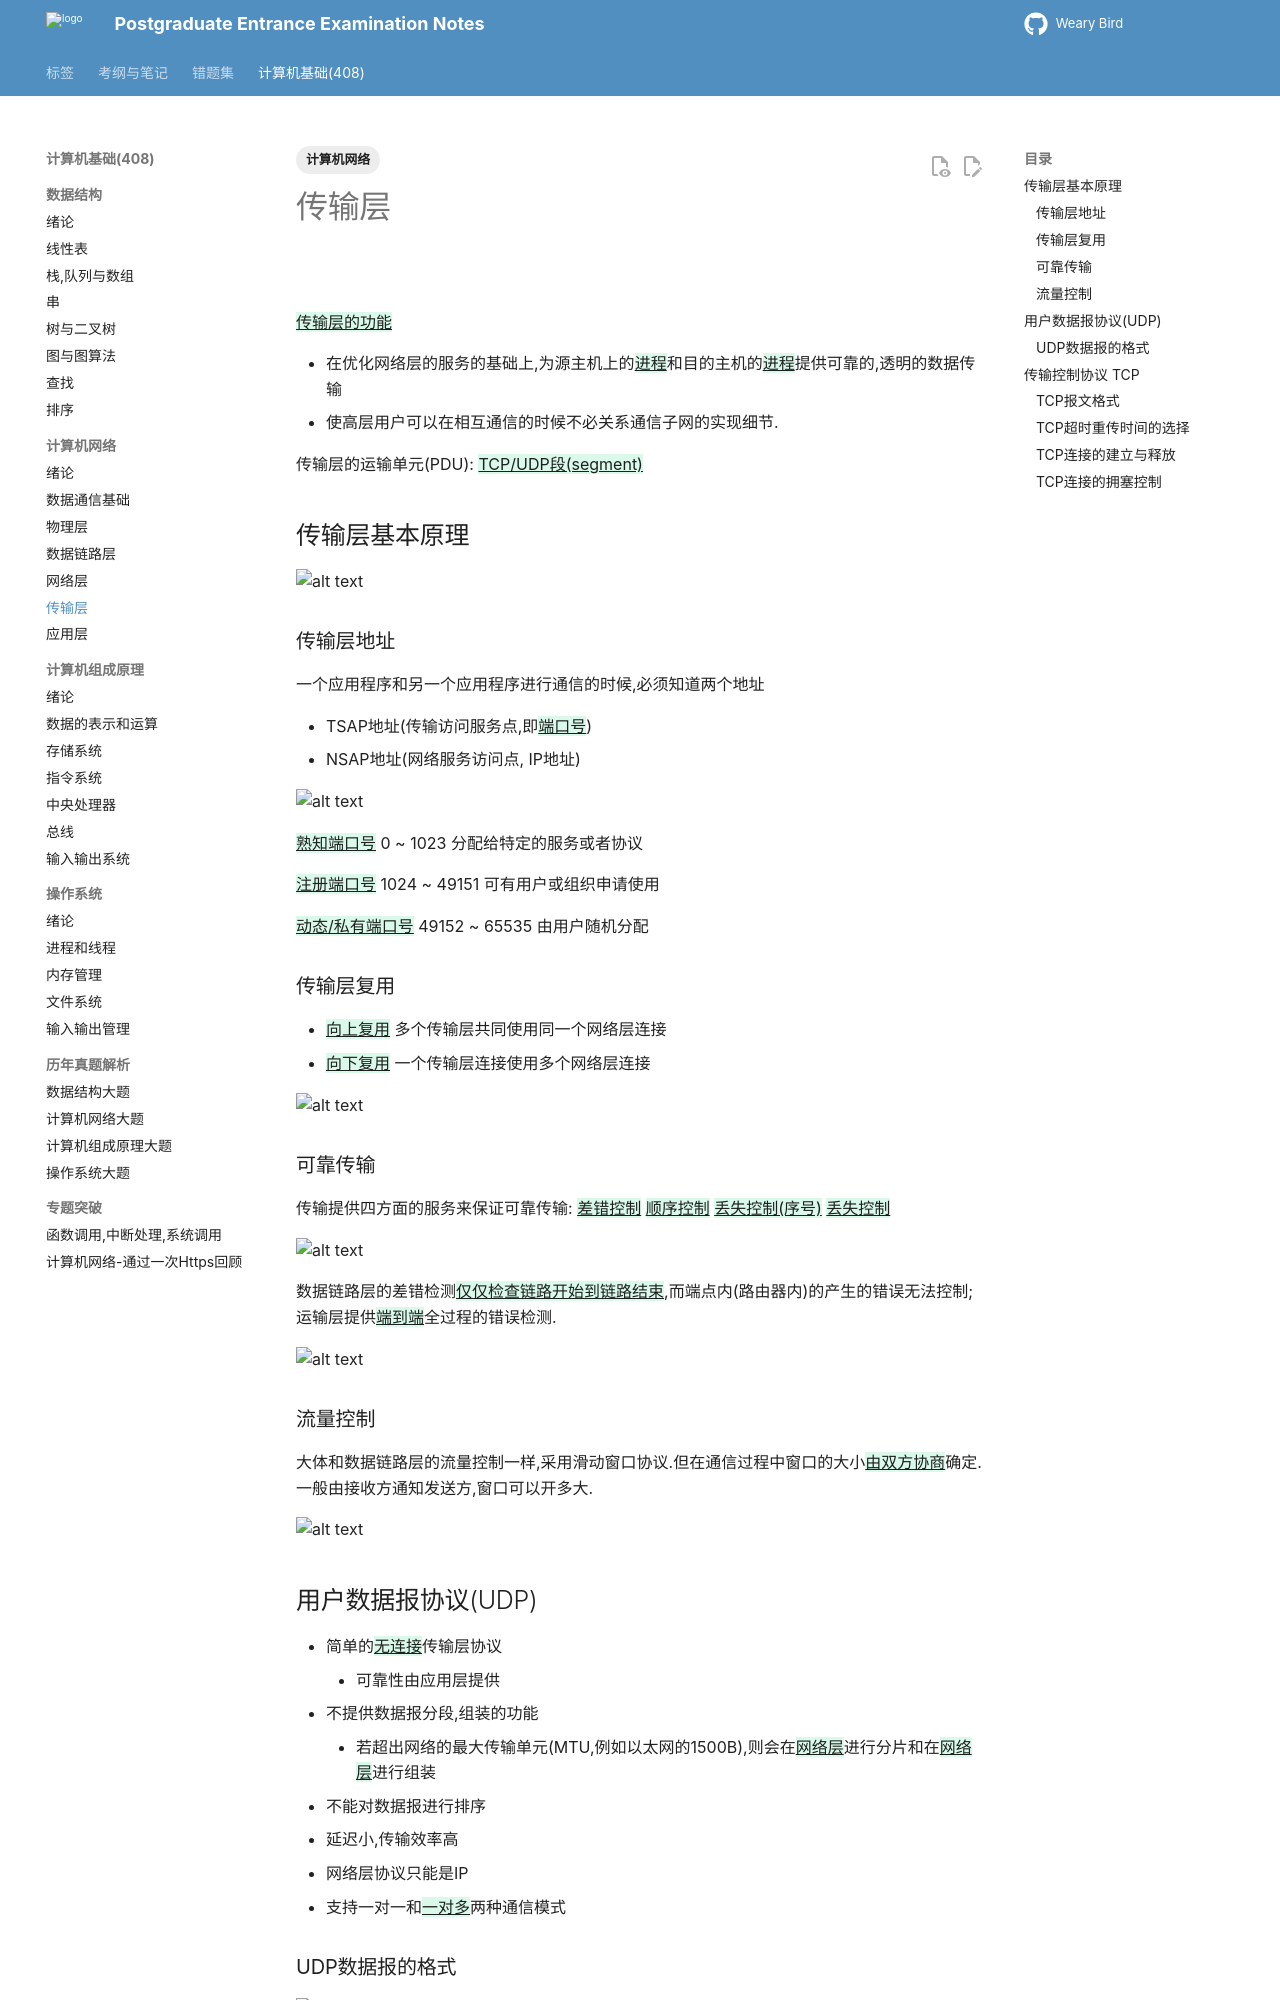

repository: juanniaoxx/kaoyan-notes · page: 计算机基础/计算机网络/chapter 6/index.html · generator: mkdocs

---
tags: [计算机网络]
---
# 传输层

![](./images/传输层.png)

{++传输层的功能++} 

- 在优化网络层的服务的基础上,为源主机上的{++进程++}和目的主机的{++进程++}提供可靠的,透明的数据传输
- 使高层用户可以在相互通信的时候不必关系通信子网的实现细节.

传输层的运输单元(PDU): {++TCP/UDP段(segment)++}
## 传输层基本原理  
![alt text](./images/传输层通信.png)

### 传输层地址

一个应用程序和另一个应用程序进行通信的时候,必须知道两个地址

- TSAP地址(传输访问服务点,即{++端口号++})
- NSAP地址(网络服务访问点, IP地址)

![alt text](./images/传输层地址.png)

{++熟知端口号++} 0 ~ 1023 分配给特定的服务或者协议

{++注册端口号++} 1024 ~ 49151 可有用户或组织申请使用

{++动态/私有端口号++} 49152 ~ 65535 由用户随机分配

### 传输层复用

- {++向上复用++} 多个传输层共同使用同一个网络层连接
- {++向下复用++} 一个传输层连接使用多个网络层连接

![alt text](./images/传输层复用.png)

### 可靠传输

传输提供四方面的服务来保证可靠传输: {++差错控制++} {++顺序控制++} {++丢失控制(序号)++} {++丢失控制++}

![alt text](./images/运输层的差错控制.png)

数据链路层的差错检测{++仅仅检查链路开始到链路结束++},而端点内(路由器内)的产生的错误无法控制;运输层提供{++端到端++}全过程的错误检测.

![alt text](./images/分段与组合.png)

### 流量控制

大体和数据链路层的流量控制一样,采用滑动窗口协议.但在通信过程中窗口的大小{++由双方协商++}确定.一般由接收方通知发送方,窗口可以开多大.

![alt text](./images/流量控制.png)

## 用户数据报协议(UDP)

- 简单的{++无连接++}传输层协议
    - 可靠性由应用层提供
- 不提供数据报分段,组装的功能
    - 若超出网络的最大传输单元(MTU,例如以太网的1500B),则会在{++网络层++}进行分片和在{++网络层++}进行组装
- 不能对数据报进行排序
- 延迟小,传输效率高
- 网络层协议只能是IP
- 支持一对一和{++一对多++}两种通信模式
